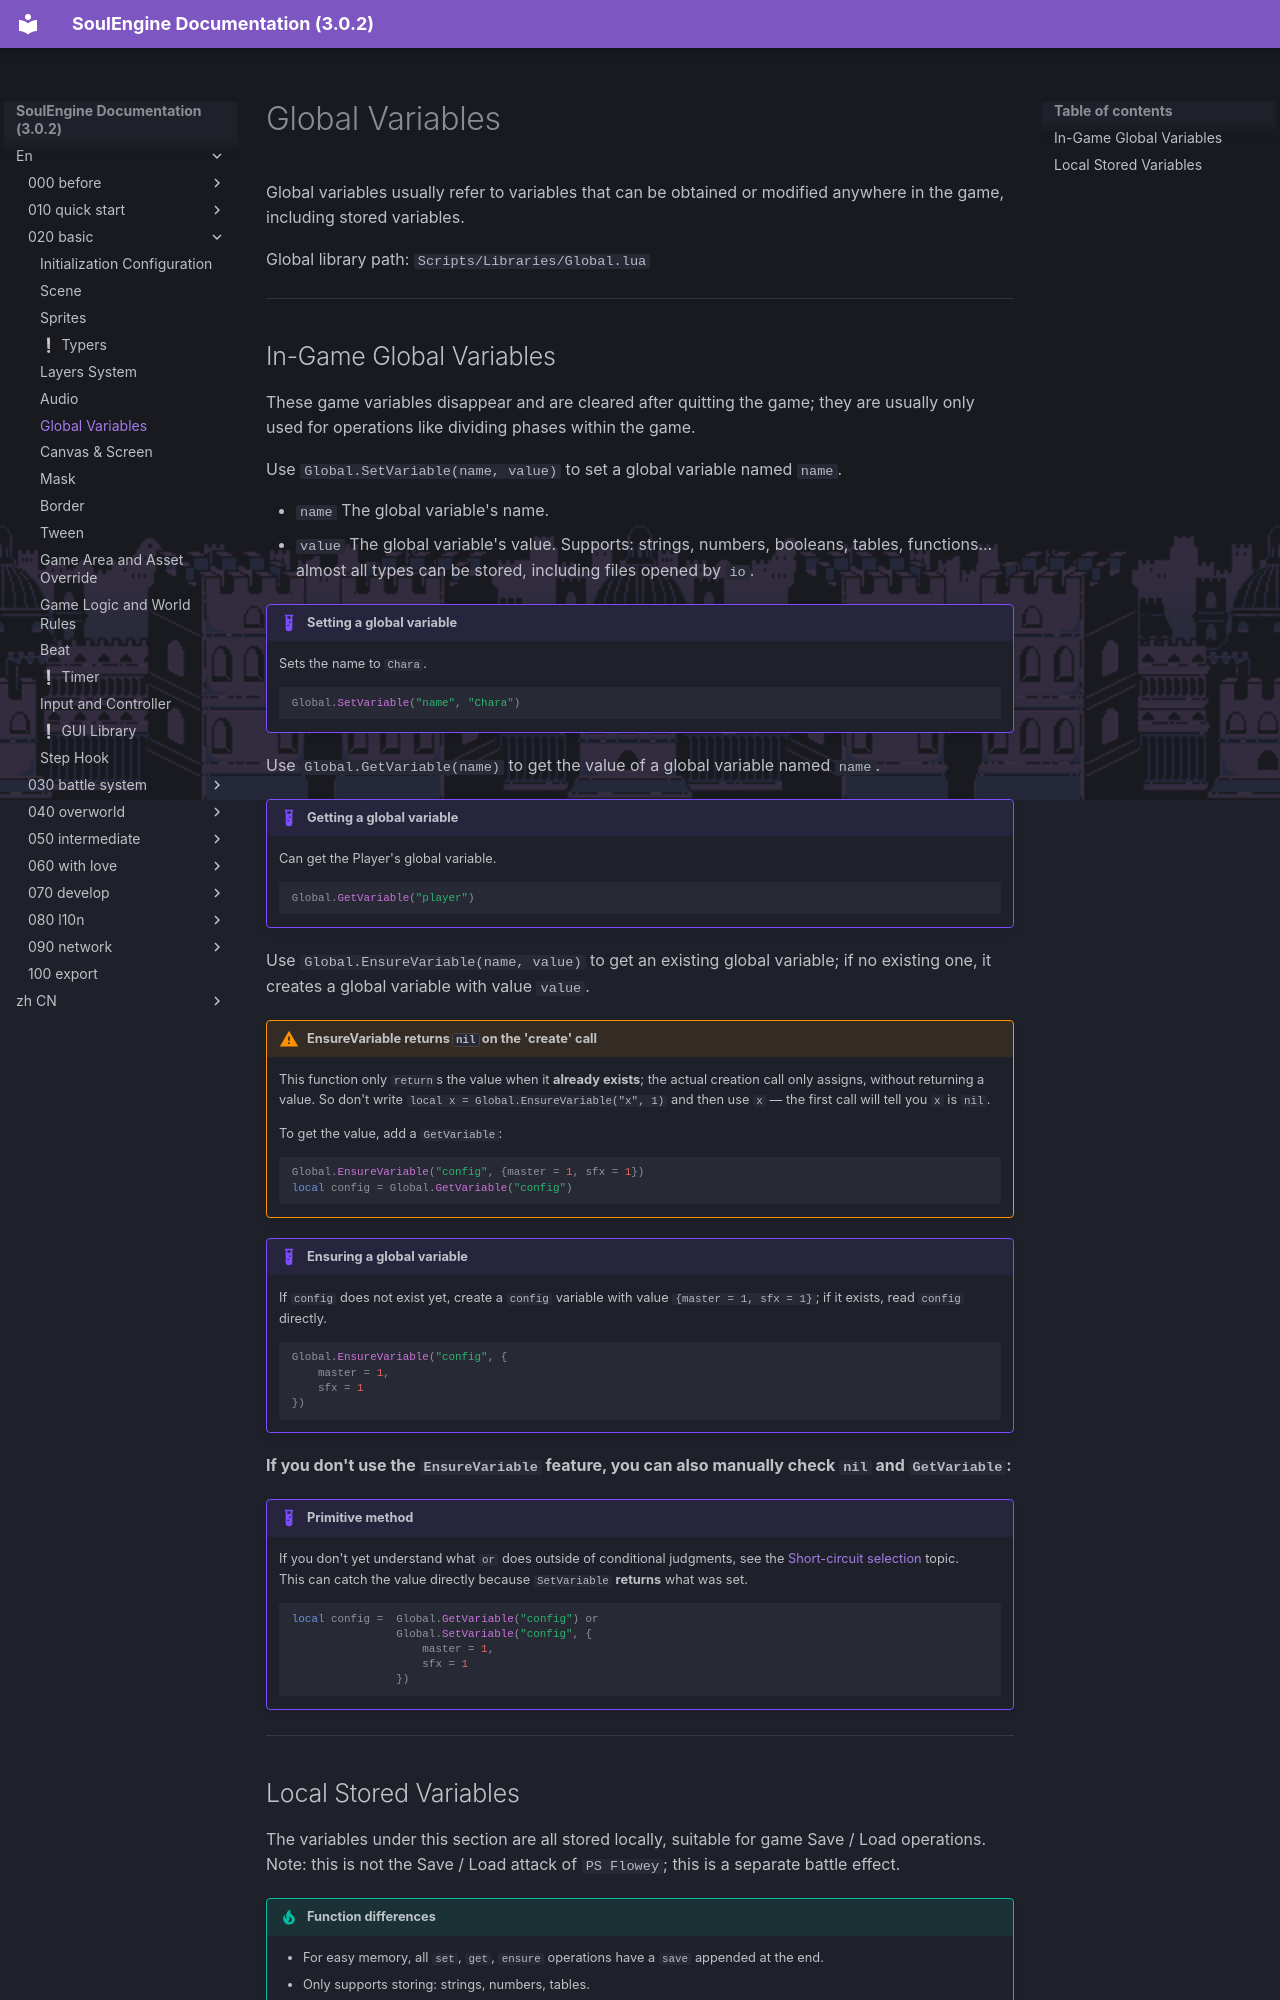

repository: AnskiyyRenew/SoulEngine-Documentation · page: en/020_basic/060_global/index.html · generator: mkdocs

---
title: Global Variables
---

Global variables usually refer to variables that can be obtained or modified anywhere in the game, including stored variables.

Global library path: `Scripts/Libraries/Global.lua`

---

## In-Game Global Variables

These game variables disappear and are cleared after quitting the game; they are usually only used for operations like dividing phases within the game.

Use `Global.SetVariable(name, value)` to set a global variable named `name`.

- `name` The global variable's name.
- `value` The global variable's value. Supports: strings, numbers, booleans, tables, functions... almost all types can be stored, including files opened by `io`.

!!! example "Setting a global variable"
    Sets the name to `Chara`.
    ```lua
    Global.SetVariable("name", "Chara")
    ```

Use `Global.GetVariable(name)` to get the value of a global variable named `name`.

!!! example "Getting a global variable"
    Can get the Player's global variable.
    ```lua
    Global.GetVariable("player")
    ```

Use `Global.EnsureVariable(name, value)` to get an existing global variable; if no existing one, it creates a global variable with value `value`.

!!! warning "EnsureVariable returns `nil` on the 'create' call"
    This function only `return`s the value when it **already exists**; the actual creation call only assigns, without returning a value. So don't write `local x = Global.EnsureVariable("x", 1)` and then use `x` — the first call will tell you `x` is `nil`.

    To get the value, add a `GetVariable`:

    ```lua
    Global.EnsureVariable("config", {master = 1, sfx = 1})
    local config = Global.GetVariable("config")
    ```

!!! example "Ensuring a global variable"
    If `config` does not exist yet, create a `config` variable with value `{master = 1, sfx = 1}`; if it exists, read `config` directly.
    ```lua
    Global.EnsureVariable("config", {
        master = 1,
        sfx = 1
    })
    ```

**If you don't use the `EnsureVariable` feature, you can also manually check `nil` and `GetVariable`:**

!!! example "Primitive method"
    If you don't yet understand what `or` does outside of conditional judgments, see the [Short-circuit selection](../000_before/020_lua.md) topic.<br>
    This can catch the value directly because `SetVariable` **returns** what was set.
    ```lua
    local config =  Global.GetVariable("config") or
                    Global.SetVariable("config", {
                        master = 1,
                        sfx = 1
                    })
    ```

---
